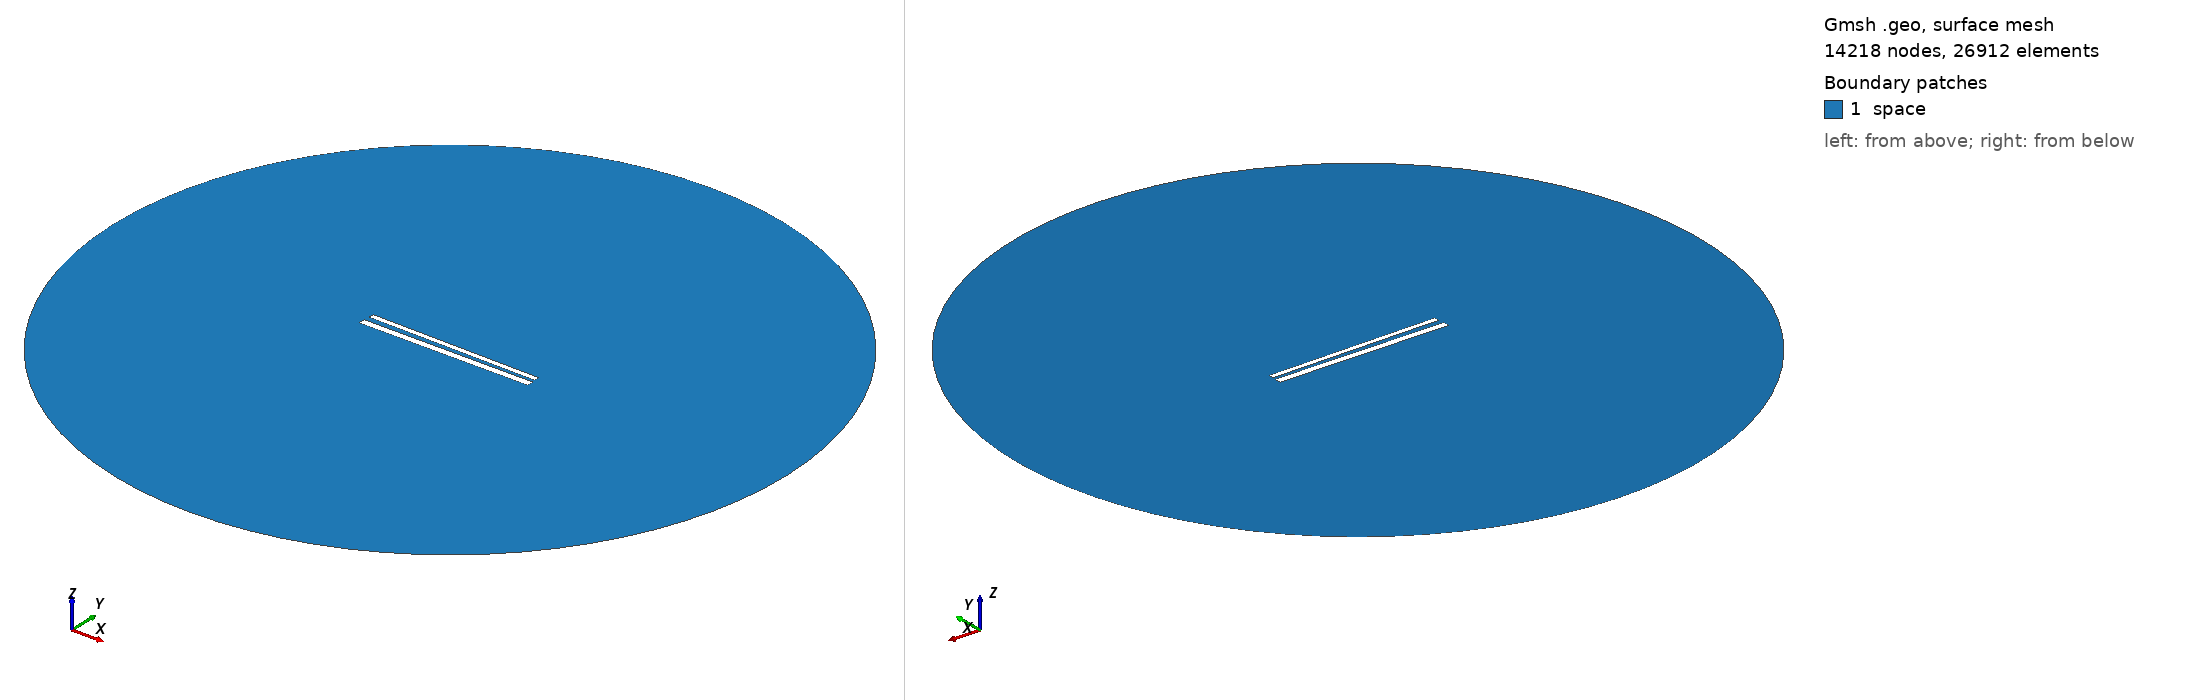

Gmsh geometry script, surface-meshed: 14218 nodes, 26912 surface elements. Boundary patches (legend numbers): 1 space. Left view from above one corner, right view from below the opposite corner. Legend entries are the model's physical surfaces. The drawing asked Gmsh for element sizes between 1% and 20% of the model's largest extent; the script's own settings can give other sizes.

=== 569.geo (drawn) ===
// Set the geometry kernel
SetFactory("OpenCASCADE");

//---------------------------------------
// Rectangles
//---------------------------------------

// Rectangle 1 (top)
Point(1) = {-49.62222222222222, 1.461111111111111, 0, 1.0};
Point(2) = {49.62222222222222, 1.461111111111111, 0, 1.0};
Point(3) = {49.62222222222222, 4.705555555555556, 0, 1.0};
Point(4) = {-49.62222222222222, 4.705555555555556, 0, 1.0};

Line(1) = {1, 2};
Line(2) = {2, 3};
Line(3) = {3, 4};
Line(4) = {4, 1};

Line Loop(1) = {1, 2, 3, 4};
Plane Surface(1) = {1};

Rotate { {0, 0, 1}, {0,  1.0833333333333333,  0}, -0.014 } {
  Surface{1};
}

// Rectangle 2 (bottom)
Point(5) = {-50,-1.0833333333333333, 0, 1.0};
Point(6) = { 50,-1.0833333333333333, 0, 1.0};
Point(7) = { 50,-5.083333333333333, 0, 1.0};
Point(8) = {-50,-5.083333333333333, 0, 1.0};

Line(5) = {5, 6};
Line(6) = {6, 7};
Line(7) = {7, 8};
Line(8) = {8, 5};

Line Loop(2) = {5, 6, 7, 8};
Plane Surface(2) = {2}; 


//---------------------------------------
// Circle
//---------------------------------------

// Define points
Point(9) = {0, 0, 0};        // Center
Point(10) = {200, 0, 0};     // Start point
Point(11) = {0, 200, 0};     // 90 degrees
Point(12) = {-200, 0, 0};    // 180 degrees
Point(13) = {0, -200, 0};    // 270 degrees

// Define circle arcs (each needs start, center, end)
Circle(9) = {10, 9, 11};
Circle(10) = {11, 9, 12};
Circle(11) = {12, 9, 13};
Circle(12) = {13, 9, 10};

// Define curve loop and surface if needed
Curve Loop(3) = {9, 10, 11, 12};
Surface(3) = {3};

// Subtract Rectangles from Circle
BooleanDifference{ Surface{3}; Delete; }{ Surface{1}; Surface{2}; Delete; }

//---------------------------------------
// Transfinite Lines and Surface
//---------------------------------------
r = 7;
Transfinite Line {1, 3} = 50*r Using Progression 1;
Transfinite Line {2, 4} = 2*r Using Progression 1;
Transfinite Line {5, 7} = 50*r Using Progression 1;
Transfinite Line {6, 8} = 2*r Using Progression 1;
Transfinite Line {9, 10, 11, 12} = 20 Using Progression 1;

//---------------------------------------
// Define Physical Groups
//---------------------------------------                

//--- Physical Curves
// Physical groups for boundaries
Physical Line("force_segment", 10) = {1};
Physical Line("upper_plate", 11) = {2, 3, 4};
Physical Line("lower_plate", 12) = {5, 6, 7, 8};
Physical Line("boundary", 20) = {9, 10, 11, 12};

//--- Physical Surfaces
Physical Surface("space", 30) = {3};

//---------------------------------------
// 6. Generate the Mesh
//---------------------------------------
Mesh 2;  // 2D mesh generation
